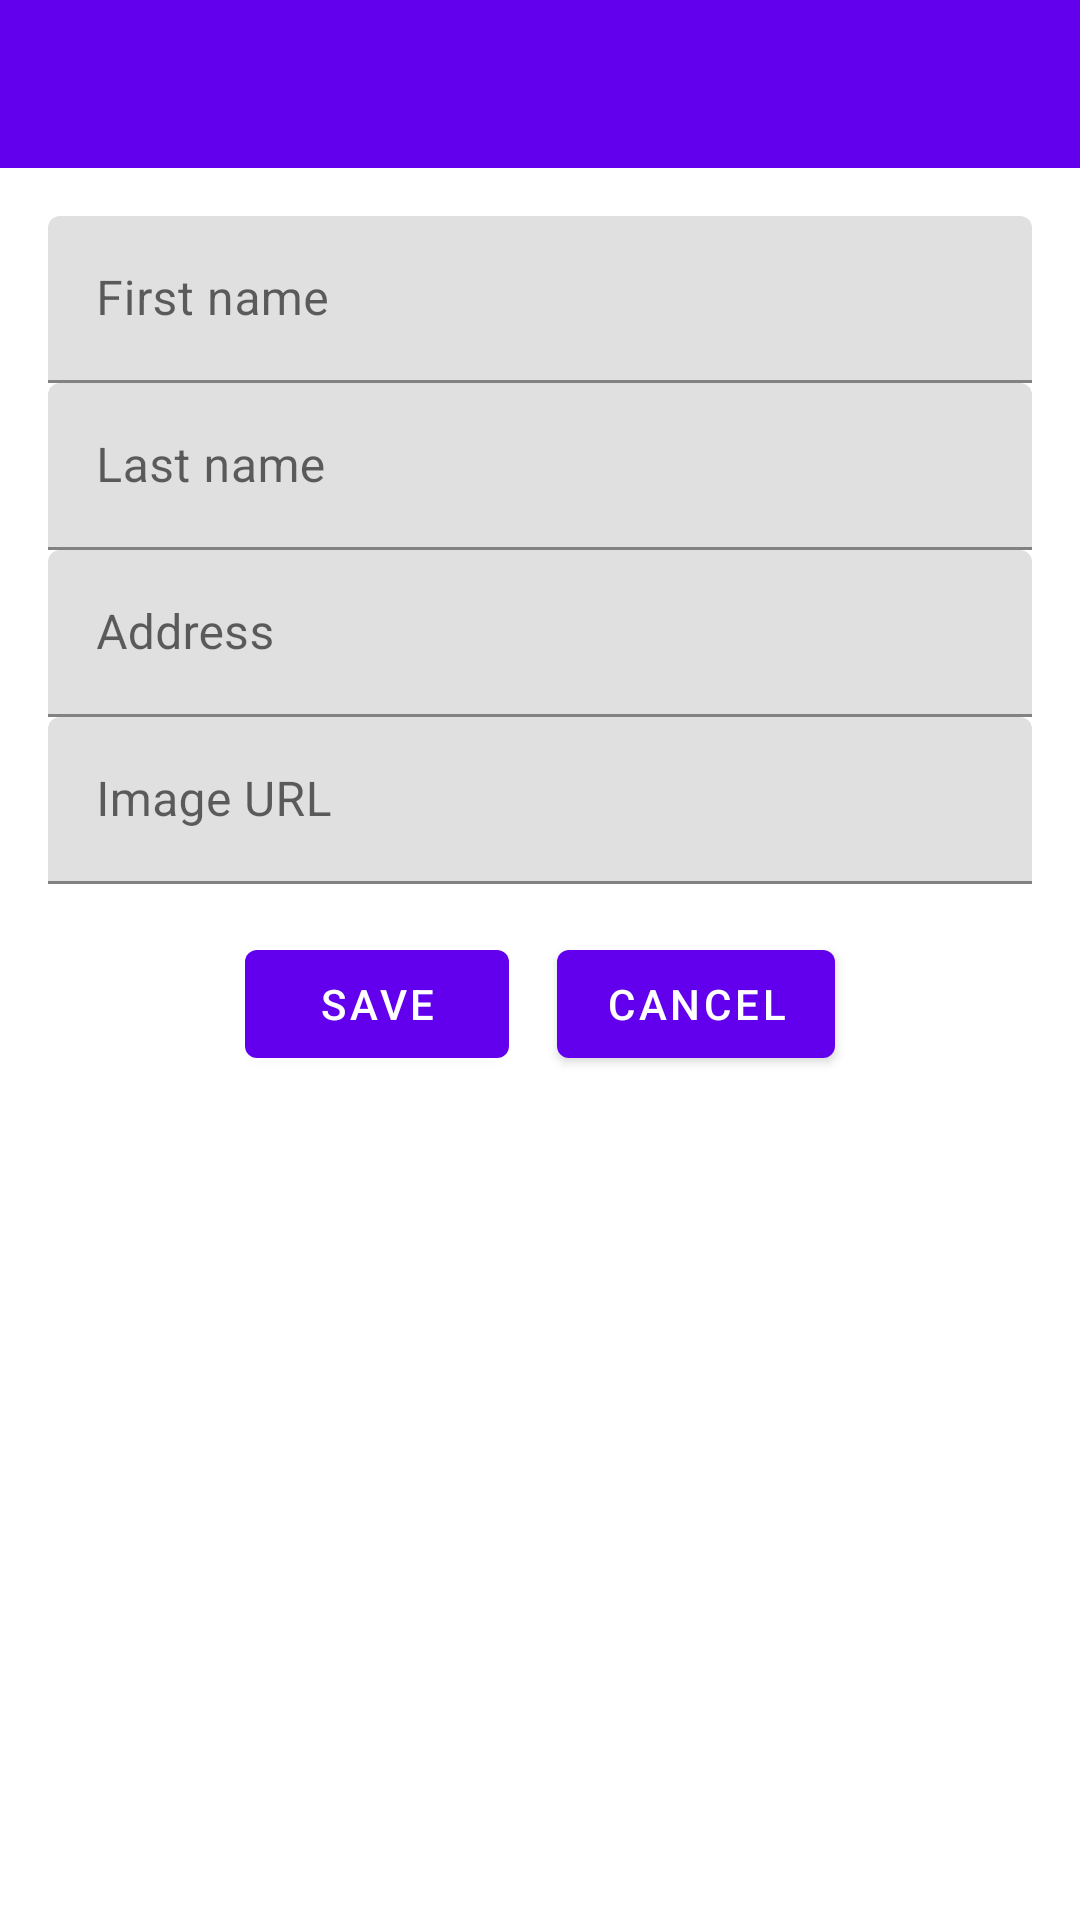

Here is an Android app screen rendered from its layout file. Give the layout XML and the strings, colors and styles it references.
<!-- AndroidManifest.xml: application theme AppTheme -->
<!-- res/layout/activity_add.xml -->
<?xml version="1.0" encoding="utf-8"?>
<layout xmlns:android="http://schemas.android.com/apk/res/android">

    <data>

        <variable
            name="clickHandler"
            type="android.view.View.OnClickListener" />

        <variable
            name="contact"
            type="com.example.aad2.entity.Contact" />


    </data>

    <LinearLayout
        android:layout_width="match_parent"
        android:layout_height="match_parent"
        android:orientation="vertical">

        <include
            android:id="@+id/toolbar"
            layout="@layout/toolbar" />

        <LinearLayout
            android:layout_width="match_parent"
            android:layout_height="match_parent"
            android:layout_margin="16dp"
            android:orientation="vertical">

            <com.google.android.material.textfield.TextInputLayout
                android:id="@+id/input_first_name"
                android:layout_width="match_parent"
                android:layout_height="wrap_content">

                <com.google.android.material.textfield.TextInputEditText
                    android:layout_width="match_parent"
                    android:layout_height="wrap_content"
                    android:hint="First name" />

            </com.google.android.material.textfield.TextInputLayout>

            <com.google.android.material.textfield.TextInputLayout
                android:id="@+id/input_last_name"
                android:layout_width="match_parent"
                android:layout_height="wrap_content">

                <com.google.android.material.textfield.TextInputEditText
                    android:layout_width="match_parent"
                    android:layout_height="wrap_content"
                    android:hint="Last name" />

            </com.google.android.material.textfield.TextInputLayout>


            <com.google.android.material.textfield.TextInputLayout
                android:id="@+id/input_address"
                android:layout_width="match_parent"
                android:layout_height="wrap_content">

                <com.google.android.material.textfield.TextInputEditText
                    android:layout_width="match_parent"
                    android:layout_height="wrap_content"
                    android:hint="Address" />

            </com.google.android.material.textfield.TextInputLayout>

            <com.google.android.material.textfield.TextInputLayout
                android:id="@+id/input_img_url"
                android:layout_width="match_parent"
                android:layout_height="wrap_content">

                <com.google.android.material.textfield.TextInputEditText
                    android:layout_width="match_parent"
                    android:layout_height="wrap_content"
                    android:hint="Image URL" />

            </com.google.android.material.textfield.TextInputLayout>


            <LinearLayout
                android:layout_width="match_parent"
                android:layout_height="wrap_content"
                android:layout_marginTop="16dp"
                android:gravity="center"
                android:orientation="horizontal">

                <com.google.android.material.button.MaterialButton
                    android:id="@+id/btn_save"
                    android:layout_width="wrap_content"
                    android:layout_height="wrap_content"
                    android:layout_gravity="center"
                    android:layout_marginEnd="8dp"
                    android:text="Save"
                    android:onClick="@{(v) -> clickHandler.onClick(v)}"/>

                <com.google.android.material.button.MaterialButton
                    android:id="@+id/btn_cancel"
                    android:layout_width="wrap_content"
                    android:layout_height="wrap_content"
                    android:layout_gravity="center"
                    android:layout_marginStart="8dp"
                    android:text="Cancel"
                    android:onClick="@{(v) -> clickHandler.onClick(v)}"/>

            </LinearLayout>

        </LinearLayout>

    </LinearLayout>

</layout>
<!-- res/layout/toolbar.xml (included above) -->
<?xml version="1.0" encoding="utf-8"?>
<androidx.appcompat.widget.Toolbar
    xmlns:android="http://schemas.android.com/apk/res/android"
    xmlns:app="http://schemas.android.com/apk/res-auto"
    android:id="@+id/toolbar"
    android:layout_width="match_parent"
    android:layout_height="?attr/actionBarSize"
    android:theme="@style/ThemeOverlay.AppCompat.Dark.ActionBar"
    app:popupTheme="@style/ThemeOverlay.AppCompat.Light"
    android:background="@color/colorPrimary"/>
<!-- resources referenced by this layout -->
<resources>
  <style name="AppTheme" parent="Theme.MaterialComponents.Light.NoActionBar">
          Dark
          <item name="colorPrimary">@color/colorPrimary</item>
          <item name="colorPrimaryDark">@color/colorPrimaryDark</item>
          <item name="colorAccent">@color/colorAccent</item>
      </style>
  <!-- not gathered from this repository: default colours our renderer supplied (Android Studio template values) -->
  <color name="colorPrimary">#FF6200EE</color>
  <color name="colorPrimaryDark">#FF3700B3</color>
  <color name="colorAccent">#FF03DAC5</color>
</resources>
